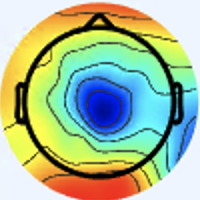

Source data for this figure (header and first rows):
[238 245 254 255], [238 245 254 255], [238 245 254 255], [238 245 254 255], [238 245 254 255], [238 245 254 255], [238 245 254 255], [238 245 254 255], [238 245 254 255], [238 245 254 255], [238 245 254 255], [238 245 254 255], [238 245 254 255], [238 245 254 255], [238 245 254 255], [238 245 254 255], [238 245 254 255], [238 245 254 255], [238 245 254 255], [238 245 254 255], [238 245 254 255], [238 245 254 255], [238 245 254 255], [238 245 254 255]
[238 245 254 255], [238 245 254 255], [238 245 254 255], [238 245 254 255], [238 245 254 255], [238 245 254 255], [238 245 254 255], [238 245 254 255], [238 245 254 255], [238 245 254 255], [238 245 254 255], [238 245 254 255], [238 245 254 255], [238 245 254 255], [238 245 254 255], [238 245 254 255], [238 245 254 255], [238 245 254 255], [238 245 254 255], [238 245 254 255], [238 245 254 255], [238 245 254 255], [238 245 254 255], [238 245 254 255]
[238 245 254 255], [238 245 254 255], [238 245 254 255], [238 245 254 255], [238 245 254 255], [238 245 254 255], [238 245 254 255], [238 245 254 255], [238 245 254 255], [238 245 254 255], [238 245 254 255], [238 245 254 255], [238 245 254 255], [238 245 254 255], [238 245 254 255], [238 245 254 255], [238 245 254 255], [238 245 254 255], [238 245 254 255], [238 245 254 255], [238 245 254 255], [238 245 254 255], [238 245 254 255], [238 245 254 255]
[238 245 254 255], [238 245 254 255], [238 245 254 255], [238 245 254 255], [238 245 254 255], [238 245 254 255], [238 245 254 255], [238 245 254 255], [238 245 254 255], [238 245 254 255], [238 245 254 255], [238 245 254 255], [238 245 254 255], [238 245 254 255], [238 245 254 255], [238 245 254 255], [238 245 254 255], [238 245 254 255], [238 245 254 255], [238 245 254 255], [238 245 254 255], [238 245 254 255], [238 245 254 255], [238 245 254 255]
[238 245 254 255], [238 245 254 255], [238 245 254 255], [238 245 254 255], [238 245 254 255], [238 245 254 255], [238 245 254 255], [238 245 254 255], [238 245 254 255], [238 245 254 255], [238 245 254 255], [238 245 254 255], [238 245 254 255], [238 245 254 255], [238 245 254 255], [238 245 254 255], [238 245 254 255], [238 245 254 255], [238 245 254 255], [238 245 254 255], [238 245 254 255], [238 245 254 255], [238 245 254 255], [238 245 254 255]
[238 245 254 255], [238 245 254 255], [238 245 254 255], [238 245 254 255], [238 245 254 255], [238 245 254 255], [238 245 254 255], [238 245 254 255], [238 245 254 255], [238 245 254 255], [238 245 254 255], [238 245 254 255], [238 245 254 255], [238 245 254 255], [238 245 254 255], [238 245 254 255], [238 245 254 255], [238 245 254 255], [238 245 254 255], [238 245 254 255], [238 245 254 255], [238 245 254 255], [238 245 254 255], [238 245 254 255]
[238 245 254 255], [238 245 254 255], [238 245 254 255], [238 245 254 255], [238 245 254 255], [238 245 254 255], [238 245 254 255], [238 245 254 255], [238 245 254 255], [238 245 254 255], [238 245 254 255], [238 245 254 255], [238 245 254 255], [238 245 254 255], [238 245 254 255], [238 245 254 255], [238 245 254 255], [238 245 254 255], [238 245 254 255], [238 245 254 255], [238 245 254 255], [238 245 254 255], [238 245 254 255], [238 245 254 255]
[238 245 254 255], [238 245 254 255], [238 245 254 255], [238 245 254 255], [238 245 254 255], [238 245 254 255], [238 245 254 255], [238 245 254 255], [238 245 254 255], [238 245 254 255], [238 245 254 255], [238 245 254 255], [238 245 254 255], [238 245 254 255], [238 245 254 255], [238 245 254 255], [238 245 254 255], [238 245 254 255], [238 245 254 255], [238 245 254 255], [238 245 254 255], [238 245 254 255], [238 245 254 255], [238 245 254 255]
[238 245 254 255], [238 245 254 255], [238 245 254 255], [238 245 254 255], [238 245 254 255], [238 245 254 255], [238 245 254 255], [238 245 254 255], [238 245 254 255], [238 245 254 255], [238 245 254 255], [238 245 254 255], [238 245 254 255], [238 245 254 255], [238 245 254 255], [238 245 254 255], [238 245 254 255], [238 245 254 255], [238 245 254 255], [238 245 254 255], [238 245 254 255], [238 245 254 255], [238 245 254 255], [238 245 254 255]
[238 245 254 255], [238 245 254 255], [238 245 254 255], [238 245 254 255], [238 245 254 255], [238 245 254 255], [238 245 254 255], [238 245 254 255], [238 245 254 255], [238 245 254 255], [238 245 254 255], [238 245 254 255], [238 245 254 255], [238 245 254 255], [238 245 254 255], [238 245 254 255], [238 245 254 255], [238 245 254 255], [238 245 254 255], [238 245 254 255], [238 245 254 255], [238 245 254 255], [238 245 254 255], [238 245 254 255]
[238 245 254 255], [238 245 254 255], [238 245 254 255], [238 245 254 255], [238 245 254 255], [238 245 254 255], [238 245 254 255], [238 245 254 255], [238 245 254 255], [238 245 254 255], [238 245 254 255], [238 245 254 255], [238 245 254 255], [238 245 254 255], [238 245 254 255], [238 245 254 255], [238 245 254 255], [238 245 254 255], [238 245 254 255], [238 245 254 255], [238 245 254 255], [238 245 254 255], [238 245 254 255], [238 245 254 255]
[238 245 254 255], [238 245 254 255], [238 245 254 255], [238 245 254 255], [238 245 254 255], [238 245 254 255], [238 245 254 255], [238 245 254 255], [238 245 254 255], [238 245 254 255], [238 245 254 255], [238 245 254 255], [238 245 254 255], [238 245 254 255], [238 245 254 255], [238 245 254 255], [238 245 254 255], [238 245 254 255], [238 245 254 255], [238 245 254 255], [238 245 254 255], [238 245 254 255], [238 245 254 255], [238 245 254 255]
[238 245 254 255], [238 245 254 255], [238 245 254 255], [238 245 254 255], [238 245 254 255], [238 245 254 255], [238 245 254 255], [238 245 254 255], [238 245 254 255], [238 245 254 255], [238 245 254 255], [238 245 254 255], [238 245 254 255], [238 245 254 255], [238 245 254 255], [238 245 254 255], [238 245 254 255], [238 245 254 255], [238 245 254 255], [238 245 254 255], [238 245 254 255], [238 245 254 255], [238 245 254 255], [238 245 254 255]
[238 245 254 255], [238 245 254 255], [238 245 254 255], [238 245 254 255], [238 245 254 255], [238 245 254 255], [238 245 254 255], [238 245 254 255], [238 245 254 255], [238 245 254 255], [238 245 254 255], [238 245 254 255], [238 245 254 255], [238 245 254 255], [238 245 254 255], [238 245 254 255], [238 245 254 255], [238 245 254 255], [238 245 254 255], [238 245 254 255], [238 245 254 255], [238 245 254 255], [238 245 254 255], [238 245 254 255]
[238 245 254 255], [238 245 254 255], [238 245 254 255], [238 245 254 255], [238 245 254 255], [238 245 254 255], [238 245 254 255], [238 245 254 255], [238 245 254 255], [238 245 254 255], [238 245 254 255], [238 245 254 255], [238 245 254 255], [238 245 254 255], [238 245 254 255], [238 245 254 255], [238 245 254 255], [238 245 254 255], [238 245 254 255], [238 245 254 255], [238 245 254 255], [238 245 254 255], [238 245 254 255], [238 245 254 255]
[238 245 254 255], [238 245 254 255], [238 245 254 255], [238 245 254 255], [238 245 254 255], [238 245 254 255], [238 245 254 255], [238 245 254 255], [238 245 254 255], [238 245 254 255], [238 245 254 255], [238 245 254 255], [238 245 254 255], [238 245 254 255], [238 245 254 255], [238 245 254 255], [238 245 254 255], [238 245 254 255], [238 245 254 255], [238 245 254 255], [238 245 254 255], [238 245 254 255], [238 245 254 255], [238 245 254 255]
[238 245 254 255], [238 245 254 255], [238 245 254 255], [238 245 254 255], [238 245 254 255], [238 245 254 255], [238 245 254 255], [238 245 254 255], [238 245 254 255], [238 245 254 255], [238 245 254 255], [238 245 254 255], [238 245 254 255], [238 245 254 255], [238 245 254 255], [238 245 254 255], [238 245 254 255], [238 245 254 255], [238 245 254 255], [238 245 254 255], [238 245 254 255], [238 245 254 255], [238 245 254 255], [238 245 254 255]
[238 245 254 255], [238 245 254 255], [238 245 254 255], [238 245 254 255], [238 245 254 255], [238 245 254 255], [238 245 254 255], [238 245 254 255], [238 245 254 255], [238 245 254 255], [238 245 254 255], [238 245 254 255], [238 245 254 255], [238 245 254 255], [238 245 254 255], [238 245 254 255], [238 245 254 255], [238 245 254 255], [238 245 254 255], [238 245 254 255], [238 245 254 255], [238 245 254 255], [238 245 254 255], [238 245 254 255]
[238 245 254 255], [238 245 254 255], [238 245 254 255], [238 245 254 255], [238 245 254 255], [238 245 254 255], [238 245 254 255], [238 245 254 255], [238 245 254 255], [238 245 254 255], [238 245 254 255], [238 245 254 255], [238 245 254 255], [238 245 254 255], [238 245 254 255], [238 245 254 255], [238 245 254 255], [238 245 254 255], [238 245 254 255], [238 245 254 255], [238 245 254 255], [238 245 254 255], [238 245 254 255], [238 245 254 255]
[238 245 254 255], [238 245 254 255], [238 245 254 255], [238 245 254 255], [238 245 254 255], [238 245 254 255], [238 245 254 255], [238 245 254 255], [238 245 254 255], [238 245 254 255], [238 245 254 255], [238 245 254 255], [238 245 254 255], [238 245 254 255], [238 245 254 255], [238 245 254 255], [238 245 254 255], [238 245 254 255], [238 245 254 255], [238 245 254 255], [238 245 254 255], [238 245 254 255], [238 245 254 255], [238 245 254 255]
[238 245 254 255], [238 245 254 255], [238 245 254 255], [238 245 254 255], [238 245 254 255], [238 245 254 255], [238 245 254 255], [238 245 254 255], [238 245 254 255], [238 245 254 255], [238 245 254 255], [238 245 254 255], [238 245 254 255], [238 245 254 255], [238 245 254 255], [238 245 254 255], [238 245 254 255], [238 245 254 255], [238 245 254 255], [238 245 254 255], [238 245 254 255], [238 245 254 255], [238 245 254 255], [238 245 254 255]
[238 245 254 255], [238 245 254 255], [238 245 254 255], [238 245 254 255], [238 245 254 255], [238 245 254 255], [238 245 254 255], [238 245 254 255], [238 245 254 255], [238 245 254 255], [238 245 254 255], [238 245 254 255], [238 245 254 255], [238 245 254 255], [238 245 254 255], [238 245 254 255], [238 245 254 255], [238 245 254 255], [238 245 254 255], [238 245 254 255], [238 245 254 255], [238 245 254 255], [238 245 254 255], [238 245 254 255]
[238 245 254 255], [238 245 254 255], [238 245 254 255], [238 245 254 255], [238 245 254 255], [238 245 254 255], [238 245 254 255], [238 245 254 255], [238 245 254 255], [238 245 254 255], [238 245 254 255], [238 245 254 255], [238 245 254 255], [238 245 254 255], [238 245 254 255], [238 245 254 255], [238 245 254 255], [238 245 254 255], [238 245 254 255], [238 245 254 255], [238 245 254 255], [238 245 254 255], [238 245 254 255], [238 245 254 255]
[238 245 254 255], [238 245 254 255], [238 245 254 255], [238 245 254 255], [238 245 254 255], [238 245 254 255], [238 245 254 255], [238 245 254 255], [238 245 254 255], [238 245 254 255], [238 245 254 255], [238 245 254 255], [238 245 254 255], [238 245 254 255], [238 245 254 255], [238 245 254 255], [238 245 254 255], [238 245 254 255], [238 245 254 255], [238 245 254 255], [238 245 254 255], [238 245 254 255], [238 245 254 255], [238 245 254 255]
[238 245 254 255], [238 245 254 255], [238 245 254 255], [238 245 254 255], [238 245 254 255], [238 245 254 255], [238 245 254 255], [238 245 254 255], [238 245 254 255], [238 245 254 255], [238 245 254 255], [238 245 254 255], [238 245 254 255], [238 245 254 255], [238 245 254 255], [238 245 254 255], [238 245 254 255], [238 245 254 255], [238 245 254 255], [238 245 254 255], [238 245 254 255], [238 245 254 255], [238 245 254 255], [238 245 254 255]
[238 245 254 255], [238 245 254 255], [238 245 254 255], [238 245 254 255], [238 245 254 255], [238 245 254 255], [238 245 254 255], [238 245 254 255], [238 245 254 255], [238 245 254 255], [238 245 254 255], [238 245 254 255], [238 245 254 255], [238 245 254 255], [238 245 254 255], [238 245 254 255], [238 245 254 255], [238 245 254 255], [238 245 254 255], [238 245 254 255], [238 245 254 255], [238 245 254 255], [238 245 254 255], [238 245 254 255]
[238 245 254 255], [238 244 254 255], [238 244 254 255], [238 244 254 255], [238 244 254 255], [238 244 254 255], [238 244 254 255], [238 244 254 255], [238 244 253 255], [238 244 253 255], [238 245 253 255], [238 245 253 255], [238 245 253 255], [238 245 253 255], [238 245 253 255], [238 246 253 255], [238 246 254 255], [238 246 254 255], [239 247 254 255], [238 247 254 255], [238 248 254 255], [238 248 254 255], [238 246 254 255], [238 243 253 255]
[238 244 254 255], [238 244 254 255], [238 244 254 255], [238 244 254 255], [238 244 254 255], [238 244 254 255], [238 244 254 255], [238 244 254 255], [238 244 253 255], [238 244 253 255], [238 245 253 255], [238 245 253 255], [238 245 253 255], [238 245 253 255], [238 246 253 255], [238 246 253 255], [239 247 254 255], [239 247 254 255], [238 248 254 255], [238 248 254 255], [238 249 254 255], [238 249 254 255], [238 245 253 255], [237 241 252 255]
[238 244 254 255], [238 244 254 255], [238 244 254 255], [238 244 254 255], [238 244 254 255], [238 243 254 255], [238 244 254 255], [238 244 254 255], [238 244 254 255], [238 244 254 255], [238 245 253 255], [238 245 253 255], [238 245 252 255], [238 245 252 255], [238 246 253 255], [238 246 253 255], [239 247 253 255], [238 247 253 255], [238 247 254 255], [238 248 254 255], [238 249 254 255], [238 248 254 255], [238 242 253 255], [237 236 251 255]
[238 244 254 255], [238 244 254 255], [238 244 254 255], [238 244 254 255], [238 243 254 255], [238 243 254 255], [238 244 254 255], [238 244 254 255], [238 244 254 255], [238 244 254 255], [238 245 253 255], [238 245 253 255], [238 245 252 255], [238 245 252 255], [238 246 253 255], [238 246 253 255], [238 247 253 255], [238 247 253 255], [238 247 254 255], [238 247 254 255], [238 248 254 255], [238 247 254 255], [238 242 252 255], [237 236 250 255]
[238 244 254 255], [238 244 254 255], [238 244 254 255], [238 243 254 255], [238 243 254 255], [238 242 254 255], [238 243 254 255], [238 243 254 255], [238 244 254 255], [238 244 254 255], [238 245 253 255], [238 245 253 255], [238 245 252 255], [238 246 252 255], [238 246 252 255], [238 246 252 255], [238 247 252 255], [238 247 252 255], [238 247 253 255], [238 247 253 255], [237 248 254 255], [237 247 253 255], [237 244 252 255], [237 241 250 255]
[238 244 254 255], [238 244 254 255], [238 243 254 255], [238 243 254 255], [238 242 254 255], [238 242 254 255], [238 242 254 255], [238 243 254 255], [238 243 254 255], [238 244 254 255], [238 245 253 255], [238 245 253 255], [238 246 252 255], [238 246 252 255], [238 246 252 255], [238 246 252 255], [238 247 252 255], [238 247 252 255], [238 247 253 255], [238 247 253 255], [237 248 253 255], [237 248 253 255], [237 247 251 255], [238 246 250 255]
[238 244 254 255], [238 243 254 255], [238 243 254 255], [238 242 254 255], [237 241 254 255], [237 241 254 255], [238 242 254 255], [238 242 254 255], [238 243 254 255], [238 243 254 255], [238 244 253 255], [238 245 252 255], [238 246 251 255], [238 246 251 255], [238 246 252 255], [238 246 252 255], [238 246 252 255], [238 246 252 255], [238 246 252 255], [237 247 252 255], [237 247 253 255], [237 248 252 255], [238 250 251 255], [237 251 250 255]
[238 243 254 255], [238 243 254 255], [238 242 254 255], [238 242 254 255], [237 241 254 255], [237 241 254 255], [238 242 254 255], [238 242 254 255], [238 243 254 255], [238 243 254 255], [238 244 253 255], [238 245 252 255], [238 246 251 255], [238 246 251 255], [238 246 252 255], [238 246 252 255], [238 247 252 255], [238 247 252 255], [237 247 252 255], [237 247 252 255], [237 247 252 255], [237 247 251 255], [237 249 252 255], [237 250 251 255]
[238 243 254 255], [238 243 254 255], [238 242 254 255], [238 242 254 255], [237 241 254 255], [237 241 254 255], [238 242 254 255], [238 243 254 255], [238 243 254 255], [238 244 253 255], [238 245 252 255], [238 245 252 255], [238 246 252 255], [238 246 252 255], [238 248 253 255], [237 249 253 255], [238 251 254 255], [238 251 253 255], [238 250 253 255], [237 249 252 255], [237 248 250 255], [237 245 250 255], [237 241 254 255], [236 238 253 255]
[238 243 254 255], [238 243 254 255], [238 242 254 255], [238 242 254 255], [237 241 254 255], [237 241 254 255], [238 242 254 255], [238 243 254 255], [238 244 253 255], [238 244 253 255], [238 245 252 255], [238 245 252 255], [238 245 252 255], [239 247 252 255], [238 249 253 255], [238 251 254 255], [237 253 255 255], [237 253 255 255], [237 251 254 255], [238 250 252 255], [237 248 248 255], [236 244 248 255], [236 234 252 255], [237 228 247 255]
[238 243 254 255], [238 243 254 255], [238 243 254 255], [238 243 253 255], [238 242 253 255], [238 242 253 255], [238 242 253 255], [238 243 253 255], [238 244 253 255], [238 244 253 255], [238 245 252 255], [238 245 252 255], [238 245 252 255], [239 247 252 255], [238 251 253 255], [237 253 255 255], [237 254 255 255], [236 254 255 255], [237 253 255 255], [238 251 253 255], [237 248 247 255], [237 242 244 255], [237 230 248 255], [239 223 227 255]
[238 243 254 255], [238 243 254 255], [238 243 253 255], [238 243 253 255], [238 242 253 255], [238 242 253 255], [238 243 253 255], [238 243 253 255], [238 244 253 255], [238 244 253 255], [238 245 252 255], [238 245 252 255], [238 245 252 255], [239 247 252 255], [238 251 253 255], [238 253 255 255], [237 254 255 255], [236 254 255 255], [237 254 255 255], [237 252 254 255], [237 249 252 255], [238 241 241 255], [239 228 219 255], [241 219 180 255]
[238 244 253 255], [238 244 253 255], [238 243 253 255], [238 243 252 255], [238 242 252 255], [238 242 252 255], [238 242 252 255], [238 243 252 255], [238 244 252 255], [238 244 252 255], [238 245 252 255], [238 245 252 255], [238 245 252 255], [238 246 253 255], [238 249 254 255], [238 251 254 255], [237 251 254 255], [237 253 255 255], [236 254 255 255], [236 253 255 255], [236 250 254 255], [237 243 247 255], [241 231 162 255], [244 220 102 255]
[238 244 253 255], [238 244 253 255], [238 243 252 255], [238 243 252 255], [238 242 251 255], [238 242 251 255], [238 243 251 255], [238 243 252 255], [238 244 252 255], [238 244 252 255], [238 245 252 255], [238 245 252 255], [238 246 253 255], [238 246 253 255], [238 247 254 255], [238 247 254 255], [238 248 254 255], [238 250 254 255], [237 253 255 255], [236 253 253 255], [237 247 254 255], [239 238 214 255], [243 227 114 255], [246 217  75 255]
[237 244 253 255], [237 244 252 255], [238 243 252 255], [238 243 251 255], [238 243 250 255], [238 243 250 255], [238 243 251 255], [238 244 251 255], [238 244 252 255], [238 245 252 255], [238 246 252 255], [238 246 252 255], [238 246 253 255], [238 246 253 255], [238 245 254 255], [238 244 254 255], [238 242 254 255], [237 244 254 255], [237 250 254 255], [238 249 233 255], [240 237 178 255], [243 224 125 255], [245 211  83 255], [247 206  71 255]
[237 244 252 255], [237 244 252 255], [238 243 251 255], [238 243 251 255], [238 243 250 255], [238 243 250 255], [238 244 250 255], [238 244 251 255], [238 245 252 255], [238 245 252 255], [238 245 252 255], [238 246 252 255], [238 246 253 255], [238 245 253 255], [238 244 253 255], [238 242 254 255], [237 241 254 255], [237 240 253 255], [237 244 253 255], [239 241 217 255], [243 228 126 255], [246 216  80 255], [246 203  71 255], [247 202  69 255]
[237 245 252 255], [237 245 252 255], [237 244 252 255], [237 244 252 255], [238 244 251 255], [238 244 250 255], [238 244 250 255], [238 244 250 255], [238 244 251 255], [238 244 251 255], [238 244 251 255], [238 243 252 255], [238 243 252 255], [238 243 252 255], [238 243 251 255], [238 244 250 255], [238 245 250 255], [238 242 248 255], [238 232 252 255], [240 224 212 255], [245 222 110 255], [248 218  74 255], [248 207  70 255], [247 204  69 255]
[237 245 252 255], [237 245 252 255], [237 245 252 255], [237 245 252 255], [238 245 252 255], [238 244 251 255], [238 244 250 255], [238 244 250 255], [238 243 250 255], [238 242 250 255], [238 242 250 255], [237 241 251 255], [237 240 252 255], [237 240 251 255], [238 243 248 255], [238 245 247 255], [238 250 248 255], [239 245 238 255], [240 226 218 255], [243 216 169 255], [247 217  92 255], [248 217  73 255], [248 209  71 255], [248 207  70 255]
[237 245 253 255], [237 245 253 255], [237 245 252 255], [238 246 252 255], [238 246 252 255], [237 245 251 255], [237 244 250 255], [237 243 250 255], [238 242 249 255], [238 241 248 255], [238 239 249 255], [238 238 250 255], [237 236 252 255], [238 237 250 255], [239 242 244 255], [239 248 241 255], [238 252 254 255], [240 249 226 255], [244 231 139 255], [247 219  86 255], [248 213  75 255], [248 210  72 255], [248 207  71 255], [248 207  71 255]
[237 245 253 255], [237 245 253 255], [238 246 252 255], [238 246 252 255], [238 246 252 255], [238 246 252 255], [237 244 251 255], [237 243 250 255], [237 242 249 255], [238 241 248 255], [237 240 249 255], [238 238 251 255], [237 236 252 255], [237 236 250 255], [238 238 246 255], [239 242 238 255], [239 250 233 255], [242 249 188 255], [247 235  93 255], [250 222  75 255], [249 213  72 255], [248 207  72 255], [248 208  72 255], [248 208  72 255]
[238 246 253 255], [238 246 253 255], [238 246 253 255], [237 247 253 255], [237 247 253 255], [237 247 253 255], [237 246 252 255], [237 245 251 255], [237 245 250 255], [237 244 249 255], [237 243 251 255], [237 242 252 255], [237 242 253 255], [237 238 253 255], [237 229 253 255], [238 227 242 255], [242 238 174 255], [246 244 116 255], [249 233  82 255], [250 224  75 255], [249 216  73 255], [249 212  73 255], [249 213  73 255], [249 213  73 255]
[238 246 253 255], [238 246 253 255], [237 247 253 255], [237 247 253 255], [237 247 253 255], [237 247 253 255], [237 248 253 255], [237 248 252 255], [237 247 251 255], [237 247 251 255], [237 247 252 255], [237 246 254 255], [237 248 254 255], [237 242 254 255], [237 224 253 255], [239 216 225 255], [244 226 127 255], [248 232  82 255], [250 227  77 255], [250 222  75 255], [250 219  74 255], [249 217  74 255], [250 218  74 255], [250 219  75 255]
[238 247 254 255], [238 247 254 255], [237 247 254 255], [237 248 254 255], [237 248 254 255], [237 249 254 255], [237 249 253 255], [237 250 253 255], [237 250 252 255], [237 250 252 255], [237 250 253 255], [237 250 254 255], [237 253 255 255], [236 248 252 255], [238 230 233 255], [241 217 183 255], [245 212  98 255], [248 212  72 255], [249 214  73 255], [249 217  74 255], [250 220  75 255], [250 222  76 255], [250 224  76 255], [251 225  76 255]
[238 247 254 255], [238 247 254 255], [237 248 254 255], [237 248 254 255], [237 249 254 255], [237 249 254 255], [237 250 253 255], [237 250 253 255], [237 250 253 255], [237 250 253 255], [237 250 254 255], [237 251 254 255], [237 252 254 255], [237 247 243 255], [241 233 188 255], [244 219 131 255], [246 207  80 255], [247 201  69 255], [248 207  71 255], [249 215  73 255], [250 221  75 255], [251 225  76 255], [251 226  77 255], [251 227  77 255]
[238 246 253 255], [238 246 253 255], [238 247 253 255], [238 248 253 255], [238 248 254 255], [238 249 254 255], [237 248 254 255], [237 247 254 255], [237 246 254 255], [237 246 254 255], [236 248 254 255], [236 247 254 255], [236 242 254 255], [238 236 229 255], [243 232 130 255], [247 224  81 255], [248 211  73 255], [247 205  70 255], [248 210  72 255], [249 217  74 255], [250 222  75 255], [251 226  76 255], [251 226  77 255], [251 227  77 255]
[238 246 253 255], [238 246 253 255], [238 246 253 255], [238 247 253 255], [238 248 254 255], [238 248 254 255], [238 246 254 255], [237 245 254 255], [237 242 254 255], [237 242 254 255], [236 246 254 255], [236 245 253 255], [237 236 244 255], [240 229 194 255], [245 226  94 255], [249 223  75 255], [248 213  72 255], [248 209  72 255], [249 214  73 255], [250 219  74 255], [250 223  76 255], [251 226  76 255], [251 226  77 255], [251 228  77 255]
[238 246 253 255], [238 246 253 255], [238 246 253 255], [238 246 253 255], [238 247 253 255], [238 246 253 255], [237 244 254 255], [237 241 254 255], [238 238 254 255], [237 239 254 255], [236 247 254 255], [237 249 251 255], [240 239 193 255], [243 227 133 255], [246 215  81 255], [248 208  71 255], [248 211  72 255], [249 214  73 255], [249 217  74 255], [250 220  75 255], [250 224  76 255], [251 226  76 255], [251 227  77 255], [251 229  77 255]
[238 246 253 255], [238 246 253 255], [238 246 253 255], [238 246 253 255], [238 246 253 255], [237 245 253 255], [238 243 254 255], [237 240 254 255], [238 237 253 255], [238 237 253 255], [238 246 254 255], [239 247 225 255], [243 239 146 255], [245 226  93 255], [246 208  74 255], [247 201  69 255], [248 209  71 255], [249 216  74 255], [250 219  74 255], [250 221  75 255], [250 224  76 255], [251 226  77 255], [251 228  77 255], [251 230  78 255]
[238 245 252 255], [238 245 252 255], [238 245 252 255], [238 245 252 255], [238 245 253 255], [238 245 253 255], [238 244 254 255], [238 242 254 255], [237 240 254 255], [238 239 248 255], [239 241 217 255], [242 238 170 255], [244 232 108 255], [247 223  79 255], [247 210  72 255], [247 205  70 255], [248 209  71 255], [249 215  73 255], [250 218  74 255], [250 221  75 255], [251 225  76 255], [251 227  77 255], [251 229  77 255], [251 230  78 255]
[238 245 252 255], [238 245 252 255], [238 245 252 255], [238 245 252 255], [238 245 253 255], [238 245 253 255], [238 245 254 255], [238 244 254 255], [237 245 254 255], [239 242 243 255], [241 233 180 255], [244 227 123 255], [246 224  85 255], [247 218  74 255], [248 211  72 255], [248 207  71 255], [248 210  72 255], [249 214  73 255], [249 217  74 255], [250 221  75 255], [251 226  76 255], [251 228  77 255], [251 229  77 255], [252 231  78 255]
[238 244 252 255], [238 244 252 255], [239 244 252 255], [239 244 252 255], [239 244 252 255], [239 244 253 255], [238 245 253 255], [238 246 254 255], [238 250 254 255], [239 245 242 255], [243 228 152 255], [246 214  91 255], [247 210  75 255], [247 209  71 255], [248 208  71 255], [248 208  71 255], [248 210  72 255], [249 213  73 255], [249 217  74 255], [250 221  75 255], [250 226  76 255], [251 229  77 255], [251 230  78 255], [252 231  78 255]
[238 244 252 255], [238 244 252 255], [239 244 252 255], [239 244 252 255], [239 244 252 255], [239 244 252 255], [238 245 253 255], [239 247 254 255], [238 250 254 255], [240 244 227 255], [244 221 129 255], [248 206  77 255], [247 204  70 255], [247 204  69 255], [248 207  70 255], [248 209  71 255], [248 210  72 255], [249 213  73 255], [249 217  74 255], [250 221  75 255], [250 226  76 255], [251 229  77 255], [251 230  78 255], [252 232  78 255]
[238 244 254 255], [238 244 253 255], [238 244 253 255], [238 243 252 255], [239 243 251 255], [239 243 251 255], [238 245 254 255], [238 246 250 255], [239 245 238 255], [241 235 195 255], [245 215 114 255], [247 203  74 255], [247 204  70 255], [248 207  70 255], [248 208  71 255], [248 210  71 255], [248 211  72 255], [249 214  73 255], [250 218  74 255], [250 222  75 255], [251 226  76 255], [251 228  77 255], [251 230  78 255], [252 232  78 255]
[238 244 254 255], [238 244 254 255], [238 243 253 255], [238 243 252 255], [238 242 250 255], [238 242 251 255], [238 246 254 255], [238 245 247 255], [240 238 212 255], [242 227 163 255], [245 208  99 255], [247 199  72 255], [247 204  70 255], [248 208  71 255], [248 210  71 255], [248 211  72 255], [249 212  72 255], [249 214  73 255], [250 218  74 255], [250 222  75 255], [251 226  76 255], [251 228  77 255], [251 230  77 255], [252 232  78 255]
[238 245 254 255], [238 244 254 255], [238 243 253 255], [238 242 251 255], [238 240 249 255], [238 241 249 255], [238 247 254 255], [238 246 244 255], [241 233 191 255], [243 218 135 255], [245 202  86 255], [246 195  69 255], [247 204  70 255], [248 210  71 255], [248 211  72 255], [249 212  72 255], [249 213  72 255], [249 214  73 255], [250 218  74 255], [250 222  75 255], [251 225  76 255], [251 227  77 255], [251 229  77 255], [252 232  78 255]
... 139 more rows
